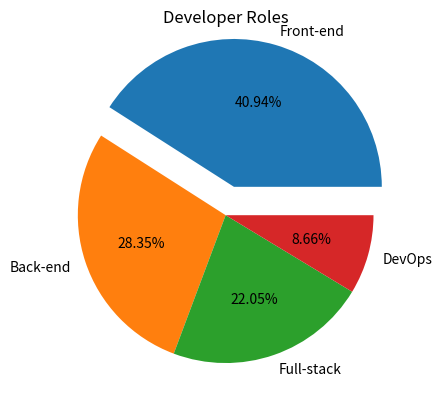

Here is the Python script that generated this plot:
import matplotlib.pyplot as plt
import numpy as np

roles = [    
    "Front-end", 
    "Back-end",
    "Full-stack",
    "DevOps"
    ]

employees = [52,36,28,11]

plt.pie(employees, labels=roles, autopct= "%.2f%%",
        explode=[0.2, 0, 0, 0])
# 0.2 = moves away from center
# 0 = stays in the centre
plt.title("Developer Roles")
#quickly and clearly show how parts of data make a whole result
# works best with a handful of data 

plt.savefig("pie.png")

plt.show()

# make sure plt.save, before plt.show or it will wipe